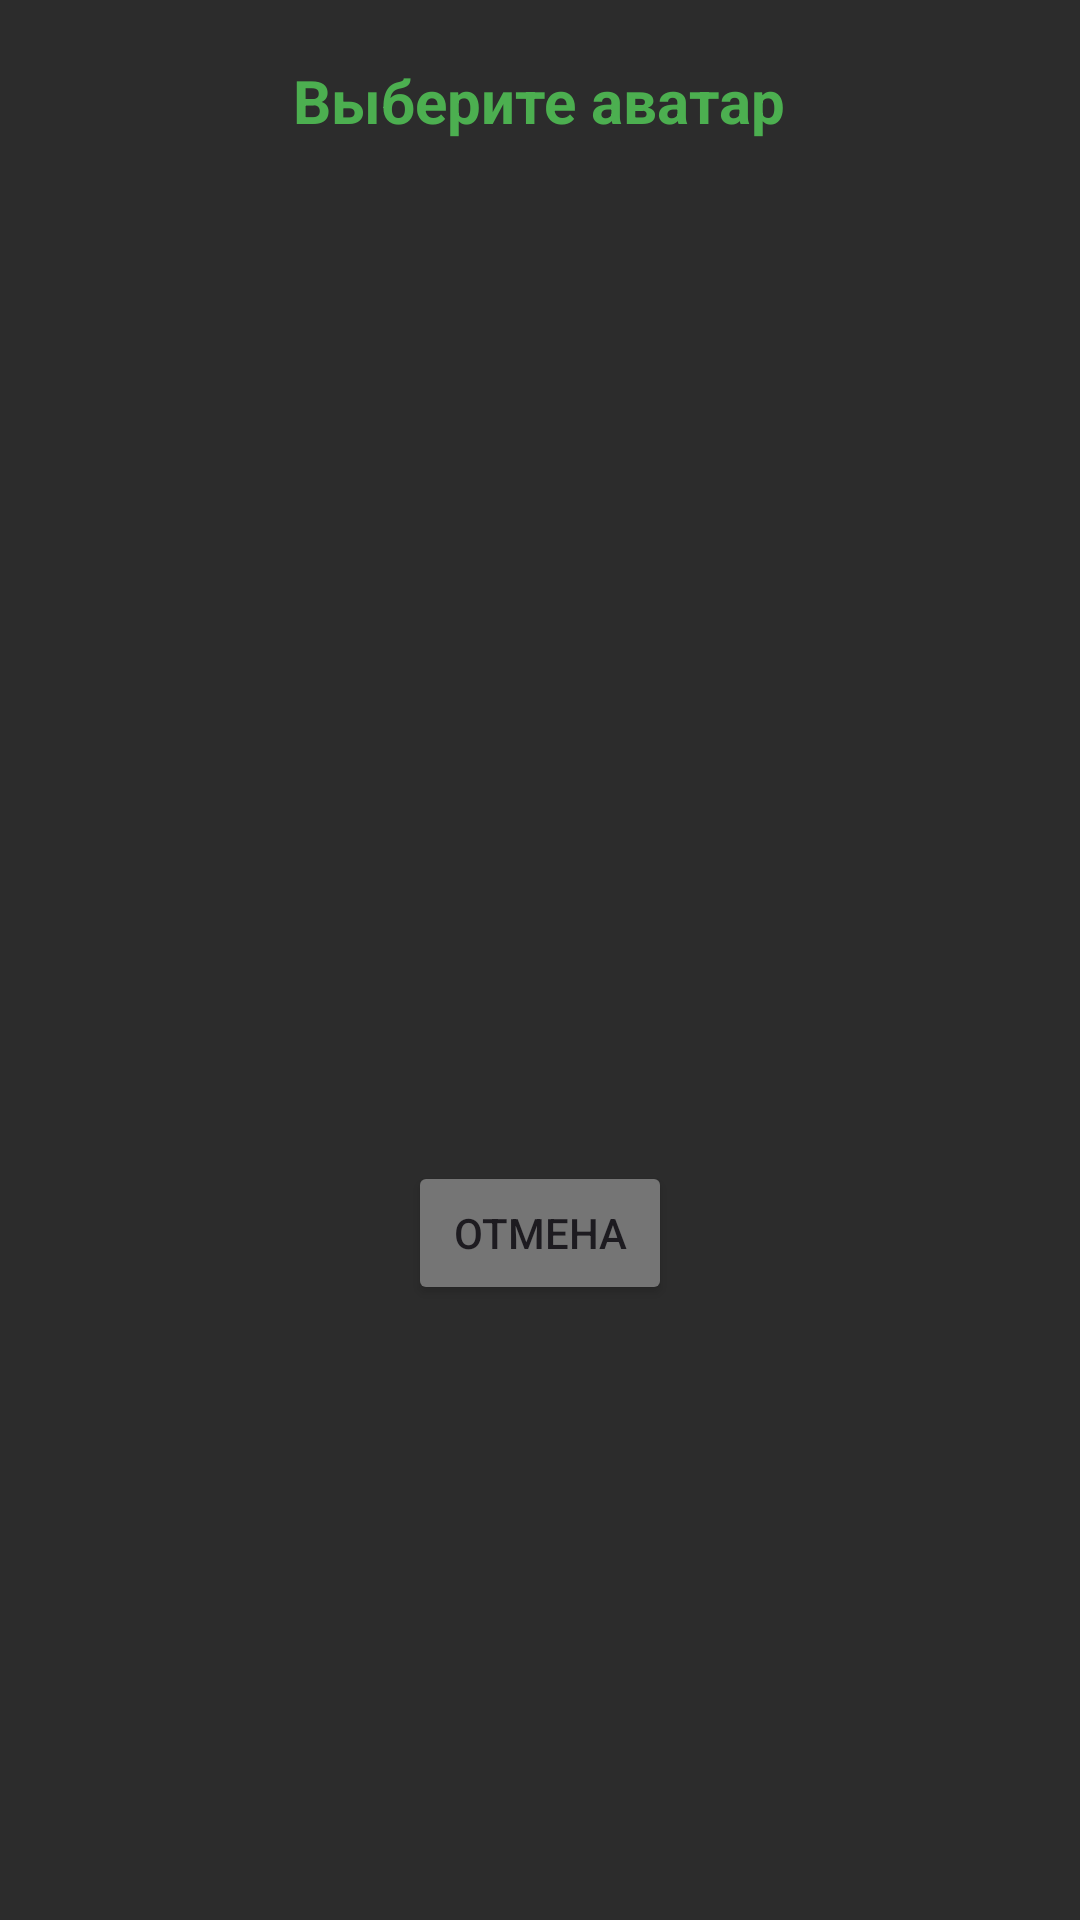

Reconstruct the res/layout file that produces this screen, plus the resources it refers to.
<!-- AndroidManifest.xml: application theme Theme.Kalah -->
<!-- res/layout/dialog_avatar_picker.xml -->
<?xml version="1.0" encoding="utf-8"?>
<LinearLayout xmlns:android="http://schemas.android.com/apk/res/android"
    android:layout_width="match_parent"
    android:layout_height="wrap_content"
    android:orientation="vertical"
    android:background="#2C2C2C"
    android:padding="20dp">

    <TextView
        android:layout_width="wrap_content"
        android:layout_height="wrap_content"
        android:text="Выберите аватар"
        android:textSize="20sp"
        android:textColor="#4CAF50"
        android:textStyle="bold"
        android:layout_gravity="center"
        android:layout_marginBottom="20dp" />

    <GridView
        android:id="@+id/gridViewAvatars"
        android:layout_width="match_parent"
        android:layout_height="300dp"
        android:numColumns="3"
        android:horizontalSpacing="12dp"
        android:verticalSpacing="12dp" />

    <Button
        android:id="@+id/btn_cancel"
        android:layout_width="wrap_content"
        android:layout_height="wrap_content"
        android:text="Отмена"
        android:layout_gravity="center"
        android:layout_marginTop="20dp"
        android:backgroundTint="#757575" />

</LinearLayout>
<!-- resources referenced by this layout -->
<resources>
  <style name="Theme.Kalah" parent="Base.Theme.Kalah" />
  <style name="Base.Theme.Kalah" parent="Theme.Material3.DayNight.NoActionBar">
          
          
      </style>
</resources>
